87-way image classification set "gemstone" from GitHub (minh-me/train-model); label vocabulary: alexandrite, almandine, amazonite, amber, amethyst, ametrine, andalusite, andradite, aquamarine, green aventurine, yellow aventurine, benitoite, golden beryl, bixbite, bloodstone, blue lace agate, carnelian, cats eye, chalcedony, blue chalcedony, chrome diopside, chrysoberyl, chrysocolla, chrysoprase, citrine, coral, danburite, diamond, diaspore, dumortierite, emerald, fluorite, red garnet, goshenite, grossular, hessonite, hiddenite, iolite, jade, jasper, kunzite, kyanite, labradorite, lapis lazuli, larimar, malachite, moonstone, morganite, black onyx, green onyx, red onyx, opal, pearl, peridot, prehnite, pyrite, pyrope, beer quartz, lemon quartz, rose quartz, rutilated quartz, smoky quartz, rhodochrosite, rhodolite, rhodonite, ruby, blue sapphire, pink sapphire, purple sapphire, yellow sapphire, scapolite, serpentine, sodalite, spessartite, sphene, spinel, spodumene, sunstone, tanzanite, tigers eye, topaz, tourmaline, tsavorite, turquoise, variscite, zircon, zoisite.

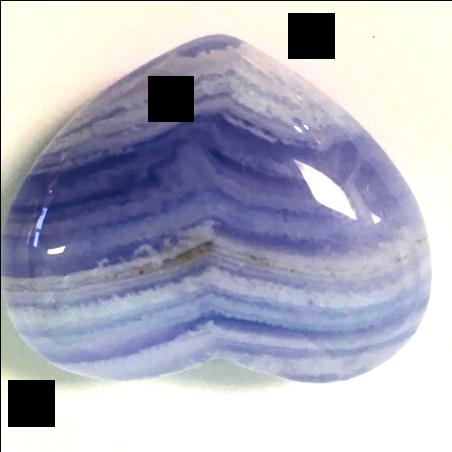
Label: blue lace agate

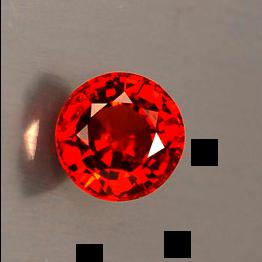
Label: spessartite

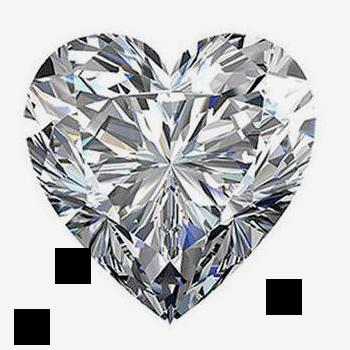
Label: diamond

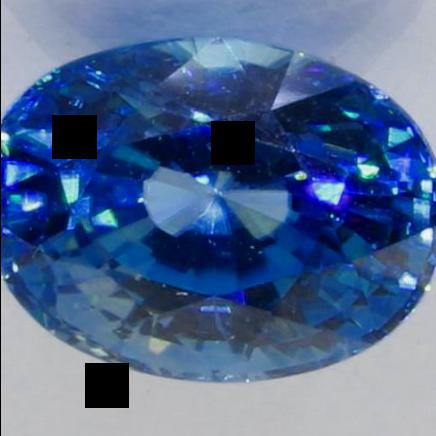
Label: zircon

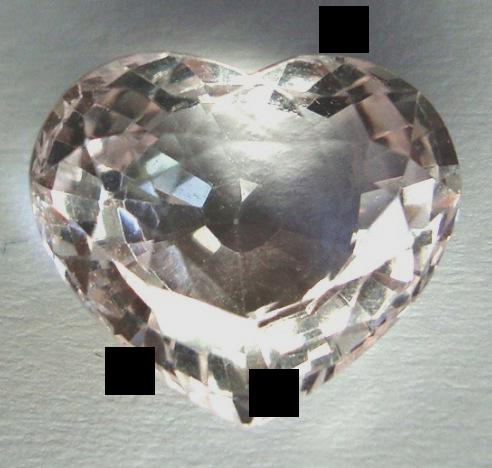
Label: goshenite

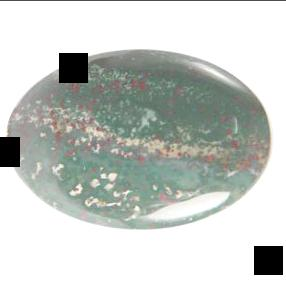
Label: bloodstone
